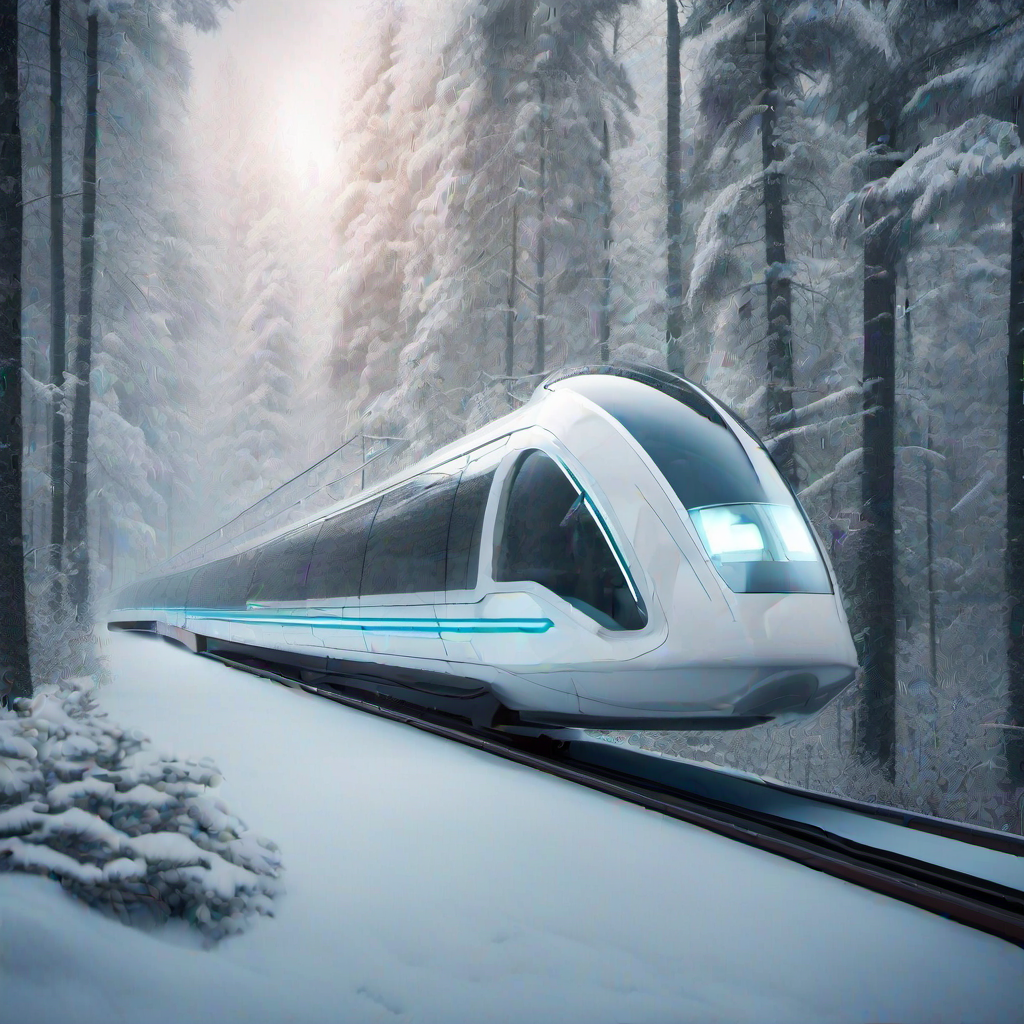
Generation parameters embedded in this image by AUTOMATIC1111 Stable Diffusion web UI or a fork of it (Forge, ...) (PNG 'parameters' text chunk):
A futuristic maglev train traveling through a mystical forest in the winter while lightly snowing
Steps: 20, Sampler: DPM++ 2M, CFG scale: 7, Seed: 2534738517, Size: 1024x1024, Model hash: 31e35c80fc, Model: sd_xl_base_1.0, Version: v1.5.1